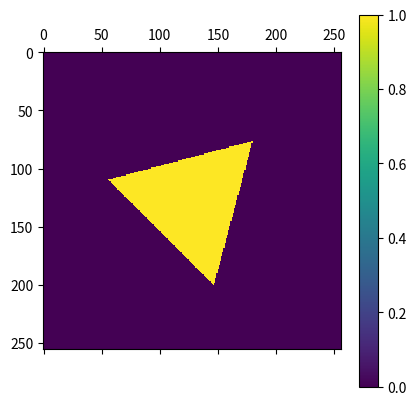

Recreate this plot in Python.
#!/usr/bin/env python3
# -*- coding: utf-8 -*-
"""
Created on Sat Dec 31 21:43:24 2022

@author: xwiesne1
"""

from PIL import Image, ImageDraw
import numpy as np
from scipy import ndimage # distance transform
import matplotlib.pyplot as plt # plt.show()
import math

#from shape_generator_func import gen_shape

# rotate coordinates
# (point_x, point_y, origin_x, origin_y, angle)
def rotate_coord(ax, ay, bx, by, angle):
    # euclidean distance of a given point and a rotation origin
    radius = np.linalg.norm(np.array([ax,ay])-np.array([bx,by]))
    angle += math.atan2(ay-by, ax-bx)
    return (round(bx + radius * math.cos(angle)),
            round(by + radius * math.sin(angle)))

angle = 45

# triangle
# --------
points = ((128,56), (64,166), (192,166))
im = Image.new('L', (256,256))
draw = ImageDraw.Draw(im)
draw.polygon([rotate_coord(x, y, 128, 128,
                           math.radians(angle)) for x,y in points],
             fill='white')
#im.save('triangle.png')
#im.show()
trg_mask = np.asarray(im, dtype='bool')

# square
# ------
points = ((192,192), (192,64), (64,64), (64,192))
im = Image.new('L', (256,256))
draw = ImageDraw.Draw(im)
draw.polygon([rotate_coord(x, y, 128, 128,
                           math.radians(angle)) for x,y in points],
             fill='white')
#im.save('square.png')
#im.show()
sqr_mask = np.asarray(im, dtype='bool')

# compute sdf #################################################################

# triangle
# --------

# distance transform
edt_in = ndimage.distance_transform_edt(trg_mask)
edt_out = ndimage.distance_transform_edt(~trg_mask)

# clamp
edt_in[edt_in > 64] = 64.0
edt_out[edt_out > 64] = 64.0

# combine
sdf = edt_out - edt_in

# normalize to [-1,1]
sdf_norm = sdf / np.max(np.abs(sdf))

# check
#np.sum(trg_mask)
#np.sum(sdf_norm <= 0)

# visualize
plt.matshow(sdf_norm <= 0);
plt.colorbar()
plt.show()



## create function

age = 120

if age > 90:
    print("You are too old to party, granny.")
elif age < 0:
    print("You're yet to be born")
elif age >= 18:
    print("You are allowed to party")
else: 
    "You're too young to party"



bike = 'Yamaha'
 
if bike == 'Hero':
    print("bike is Hero")
 
elif bike == "Suzuki":
    print("bike is Suzuki")
 
elif bike == "Yamaha":
    print("bike is Yamaha")
 
else:
    print("Please choose correct answer")
